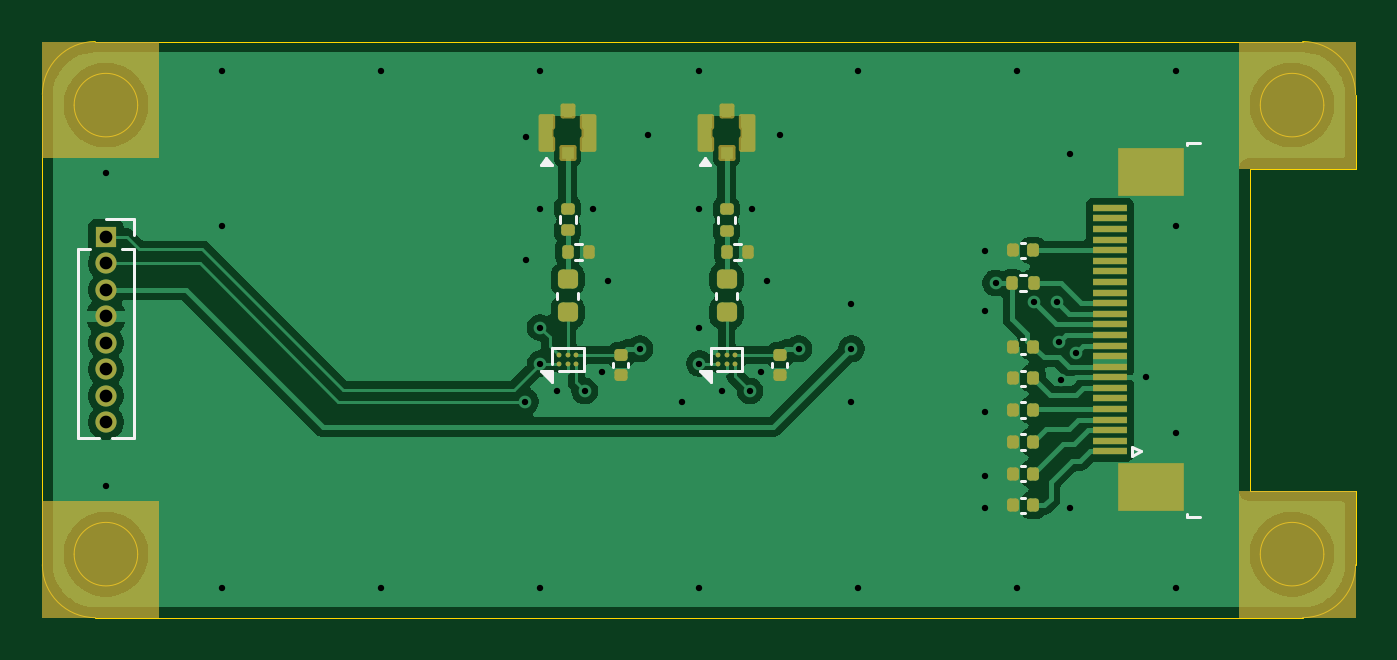
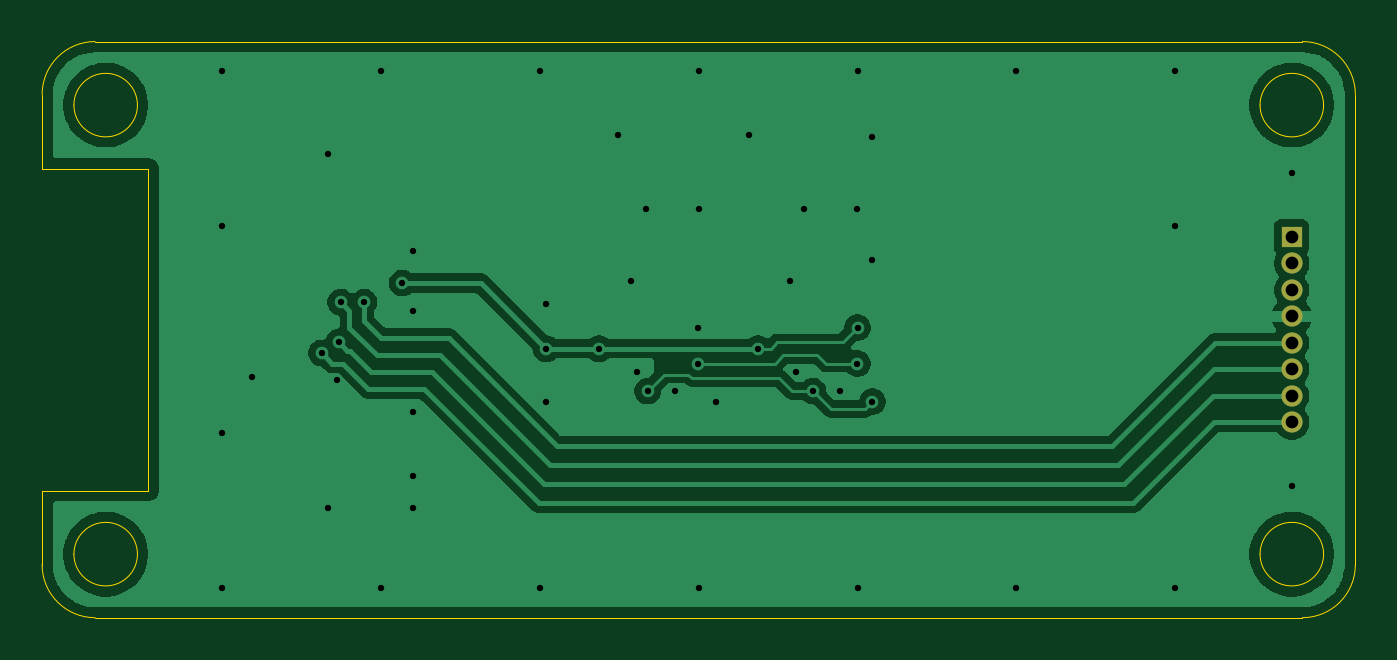
Circuit board: 11 layer files. Board 62.0 x 27.2 mm.
- bottom_copper: audio_lab-B_Cu.gbr (40115 bytes)
- bottom_mask: audio_lab-B_Mask.gbr (727 bytes)
- paste: audio_lab-B_Paste.gbr (456 bytes)
- bottom_silk: audio_lab-B_Silkscreen.gbr (457 bytes)
- outline: audio_lab-Edge_Cuts.gbr (1872 bytes)
- top_copper: audio_lab-F_Cu.gbr (73177 bytes)
- top_mask: audio_lab-F_Mask.gbr (6786 bytes)
- paste: audio_lab-F_Paste.gbr (7964 bytes)
- top_silk: audio_lab-F_Silkscreen.gbr (4215 bytes)
- drill: audio_lab-NPTH.drl (291 bytes)
- drill: audio_lab-PTH.drl (1358 bytes)

=== bottom_copper: audio_lab-B_Cu.gbr (40115 bytes, source omitted) ===
=== bottom_mask: audio_lab-B_Mask.gbr ===
%TF.GenerationSoftware,KiCad,Pcbnew,9.0.1+1*%
%TF.CreationDate,2025-05-28T20:00:16+08:00*%
%TF.ProjectId,audio_lab,61756469-6f5f-46c6-9162-2e6b69636164,rev?*%
%TF.SameCoordinates,Original*%
%TF.FileFunction,Soldermask,Bot*%
%TF.FilePolarity,Negative*%
%FSLAX46Y46*%
G04 Gerber Fmt 4.6, Leading zero omitted, Abs format (unit mm)*
G04 Created by KiCad (PCBNEW 9.0.1+1) date 2025-05-28 20:00:16*
%MOMM*%
%LPD*%
G01*
G04 APERTURE LIST*
%ADD10R,1.000000X1.000000*%
%ADD11C,1.000000*%
G04 APERTURE END LIST*
D10*
%TO.C,J2*%
X52600000Y-51325000D03*
D11*
X52600000Y-52575000D03*
X52600000Y-53825000D03*
X52600000Y-55075000D03*
X52600000Y-56325000D03*
X52600000Y-57575000D03*
X52600000Y-58825000D03*
X52600000Y-60075000D03*
%TD*%
M02*

=== paste: audio_lab-B_Paste.gbr ===
%TF.GenerationSoftware,KiCad,Pcbnew,9.0.1+1*%
%TF.CreationDate,2025-05-28T20:00:14+08:00*%
%TF.ProjectId,audio_lab,61756469-6f5f-46c6-9162-2e6b69636164,rev?*%
%TF.SameCoordinates,Original*%
%TF.FileFunction,Paste,Bot*%
%TF.FilePolarity,Positive*%
%FSLAX46Y46*%
G04 Gerber Fmt 4.6, Leading zero omitted, Abs format (unit mm)*
G04 Created by KiCad (PCBNEW 9.0.1+1) date 2025-05-28 20:00:14*
%MOMM*%
%LPD*%
G01*
G04 APERTURE LIST*
G04 APERTURE END LIST*
M02*

=== bottom_silk: audio_lab-B_Silkscreen.gbr ===
%TF.GenerationSoftware,KiCad,Pcbnew,9.0.1+1*%
%TF.CreationDate,2025-05-28T20:00:15+08:00*%
%TF.ProjectId,audio_lab,61756469-6f5f-46c6-9162-2e6b69636164,rev?*%
%TF.SameCoordinates,Original*%
%TF.FileFunction,Legend,Bot*%
%TF.FilePolarity,Positive*%
%FSLAX46Y46*%
G04 Gerber Fmt 4.6, Leading zero omitted, Abs format (unit mm)*
G04 Created by KiCad (PCBNEW 9.0.1+1) date 2025-05-28 20:00:15*
%MOMM*%
%LPD*%
G01*
G04 APERTURE LIST*
G04 APERTURE END LIST*
M02*

=== outline: audio_lab-Edge_Cuts.gbr ===
%TF.GenerationSoftware,KiCad,Pcbnew,9.0.1+1*%
%TF.CreationDate,2025-05-28T20:00:16+08:00*%
%TF.ProjectId,audio_lab,61756469-6f5f-46c6-9162-2e6b69636164,rev?*%
%TF.SameCoordinates,Original*%
%TF.FileFunction,Profile,NP*%
%FSLAX46Y46*%
G04 Gerber Fmt 4.6, Leading zero omitted, Abs format (unit mm)*
G04 Created by KiCad (PCBNEW 9.0.1+1) date 2025-05-28 20:00:16*
%MOMM*%
%LPD*%
G01*
G04 APERTURE LIST*
%TA.AperFunction,Profile*%
%ADD10C,0.050000*%
%TD*%
G04 APERTURE END LIST*
D10*
X54600000Y-42100000D02*
X52100000Y-42100000D01*
X109100000Y-42100000D02*
G75*
G02*
X111600000Y-44600000I0J-2500000D01*
G01*
X111600000Y-66800000D02*
G75*
G02*
X109100000Y-69300000I-2500000J0D01*
G01*
X49600000Y-44600000D02*
G75*
G02*
X52100000Y-42100000I2500000J0D01*
G01*
X54100000Y-66300000D02*
G75*
G02*
X51100000Y-66300000I-1500000J0D01*
G01*
X51100000Y-66300000D02*
G75*
G02*
X54100000Y-66300000I1500000J0D01*
G01*
X106600000Y-48100000D02*
X111600000Y-48100000D01*
X49600000Y-66800000D02*
X49600000Y-47100000D01*
X110100000Y-66300000D02*
G75*
G02*
X107100000Y-66300000I-1500000J0D01*
G01*
X107100000Y-66300000D02*
G75*
G02*
X110100000Y-66300000I1500000J0D01*
G01*
X49600000Y-44600000D02*
X49600000Y-47100000D01*
X110100000Y-45100000D02*
G75*
G02*
X107100000Y-45100000I-1500000J0D01*
G01*
X107100000Y-45100000D02*
G75*
G02*
X110100000Y-45100000I1500000J0D01*
G01*
X106600000Y-63300000D02*
X106600000Y-48100000D01*
X106600000Y-63300000D02*
X111600000Y-63300000D01*
X54600000Y-42100000D02*
X109100000Y-42100000D01*
X52100000Y-69300000D02*
G75*
G02*
X49600000Y-66800000I0J2500000D01*
G01*
X111600000Y-48100000D02*
X111600000Y-44600000D01*
X52100000Y-69300000D02*
X109100000Y-69300000D01*
X111600000Y-66800000D02*
X111600000Y-63300000D01*
X54100000Y-45100000D02*
G75*
G02*
X51100000Y-45100000I-1500000J0D01*
G01*
X51100000Y-45100000D02*
G75*
G02*
X54100000Y-45100000I1500000J0D01*
G01*
M02*

=== top_copper: audio_lab-F_Cu.gbr (73177 bytes, source omitted) ===
=== top_mask: audio_lab-F_Mask.gbr (6786 bytes, source omitted) ===
=== paste: audio_lab-F_Paste.gbr (7964 bytes, source omitted) ===
=== top_silk: audio_lab-F_Silkscreen.gbr ===
%TF.GenerationSoftware,KiCad,Pcbnew,9.0.1+1*%
%TF.CreationDate,2025-05-28T20:00:14+08:00*%
%TF.ProjectId,audio_lab,61756469-6f5f-46c6-9162-2e6b69636164,rev?*%
%TF.SameCoordinates,Original*%
%TF.FileFunction,Legend,Top*%
%TF.FilePolarity,Positive*%
%FSLAX46Y46*%
G04 Gerber Fmt 4.6, Leading zero omitted, Abs format (unit mm)*
G04 Created by KiCad (PCBNEW 9.0.1+1) date 2025-05-28 20:00:14*
%MOMM*%
%LPD*%
G01*
G04 APERTURE LIST*
%ADD10C,0.120000*%
G04 APERTURE END LIST*
D10*
%TO.C,R1*%
X96053641Y-53120000D02*
X95746359Y-53120000D01*
X96053641Y-53880000D02*
X95746359Y-53880000D01*
%TO.C,C4*%
X95997836Y-59140000D02*
X95782164Y-59140000D01*
X95997836Y-59860000D02*
X95782164Y-59860000D01*
%TO.C,R6*%
X74020000Y-50356359D02*
X74020000Y-50663641D01*
X74780000Y-50356359D02*
X74780000Y-50663641D01*
%TO.C,C3*%
X95997836Y-60640000D02*
X95782164Y-60640000D01*
X95997836Y-61360000D02*
X95782164Y-61360000D01*
%TO.C,C9*%
X84050000Y-57487836D02*
X84050000Y-57272164D01*
X84770000Y-57487836D02*
X84770000Y-57272164D01*
%TO.C,RV2*%
X82256359Y-51640000D02*
X82563641Y-51640000D01*
X82256359Y-52400000D02*
X82563641Y-52400000D01*
%TO.C,C10*%
X73890000Y-53959420D02*
X73890000Y-54240580D01*
X74910000Y-53959420D02*
X74910000Y-54240580D01*
%TO.C,U3*%
X73650000Y-56550000D02*
X73650000Y-57330000D01*
X73650000Y-56550000D02*
X75150000Y-56550000D01*
X75150000Y-56550000D02*
X75150000Y-57650000D01*
X75150000Y-57650000D02*
X73970000Y-57650000D01*
X73650000Y-58150000D02*
X73150000Y-57650000D01*
X73650000Y-57650000D01*
X73650000Y-58150000D01*
G36*
X73650000Y-58150000D02*
G01*
X73150000Y-57650000D01*
X73650000Y-57650000D01*
X73650000Y-58150000D01*
G37*
%TO.C,C2*%
X95997836Y-62140000D02*
X95782164Y-62140000D01*
X95997836Y-62860000D02*
X95782164Y-62860000D01*
%TO.C,J4*%
X81140000Y-47930000D02*
X80660000Y-47930000D01*
X80900000Y-47600000D01*
X81140000Y-47930000D01*
G36*
X81140000Y-47930000D02*
G01*
X80660000Y-47930000D01*
X80900000Y-47600000D01*
X81140000Y-47930000D01*
G37*
%TO.C,C6*%
X95997836Y-57640000D02*
X95782164Y-57640000D01*
X95997836Y-58360000D02*
X95782164Y-58360000D01*
%TO.C,C8*%
X76550000Y-57487836D02*
X76550000Y-57272164D01*
X77270000Y-57487836D02*
X77270000Y-57272164D01*
%TO.C,C7*%
X95782164Y-56140000D02*
X95997836Y-56140000D01*
X95782164Y-56860000D02*
X95997836Y-56860000D01*
%TO.C,C11*%
X81390000Y-53959420D02*
X81390000Y-54240580D01*
X82410000Y-53959420D02*
X82410000Y-54240580D01*
%TO.C,J1*%
X101050000Y-61250000D02*
X101050000Y-61650000D01*
X101050000Y-61650000D02*
X101450000Y-61450000D01*
X101450000Y-61450000D02*
X101050000Y-61250000D01*
X103640000Y-46875000D02*
X104240000Y-46875000D01*
X103640000Y-46985000D02*
X103640000Y-46875000D01*
X103640000Y-64415000D02*
X103640000Y-64525000D01*
X103640000Y-64525000D02*
X104240000Y-64525000D01*
%TO.C,RV1*%
X74756359Y-51640000D02*
X75063641Y-51640000D01*
X74756359Y-52400000D02*
X75063641Y-52400000D01*
%TO.C,C1*%
X95997836Y-63640000D02*
X95782164Y-63640000D01*
X95997836Y-64360000D02*
X95782164Y-64360000D01*
%TO.C,C5*%
X95997836Y-51590000D02*
X95782164Y-51590000D01*
X95997836Y-52310000D02*
X95782164Y-52310000D01*
%TO.C,J2*%
X51270000Y-51890000D02*
X51270000Y-60840000D01*
X51270000Y-51890000D02*
X51840000Y-51890000D01*
X51270000Y-60840000D02*
X52292470Y-60840000D01*
X52600000Y-50495000D02*
X53930000Y-50495000D01*
X52907530Y-60840000D02*
X53930000Y-60840000D01*
X53360000Y-51890000D02*
X53930000Y-51890000D01*
X53930000Y-50495000D02*
X53930000Y-51255000D01*
X53930000Y-51890000D02*
X53930000Y-60840000D01*
%TO.C,J3*%
X73640000Y-47930000D02*
X73160000Y-47930000D01*
X73400000Y-47600000D01*
X73640000Y-47930000D01*
G36*
X73640000Y-47930000D02*
G01*
X73160000Y-47930000D01*
X73400000Y-47600000D01*
X73640000Y-47930000D01*
G37*
%TO.C,R7*%
X81520000Y-50376359D02*
X81520000Y-50683641D01*
X82280000Y-50376359D02*
X82280000Y-50683641D01*
%TO.C,U4*%
X81150000Y-56550000D02*
X81150000Y-57330000D01*
X81150000Y-56550000D02*
X82650000Y-56550000D01*
X82650000Y-56550000D02*
X82650000Y-57650000D01*
X82650000Y-57650000D02*
X81470000Y-57650000D01*
X81150000Y-58150000D02*
X80650000Y-57650000D01*
X81150000Y-57650000D01*
X81150000Y-58150000D01*
G36*
X81150000Y-58150000D02*
G01*
X80650000Y-57650000D01*
X81150000Y-57650000D01*
X81150000Y-58150000D01*
G37*
%TD*%
M02*

=== drill: audio_lab-NPTH.drl ===
M48
; DRILL file {KiCad 9.0.1+1} date 2025-05-28T20:00:20+0800
; FORMAT={3:3/ absolute / metric / suppress leading zeros}
; #@! TF.CreationDate,2025-05-28T20:00:20+08:00
; #@! TF.GenerationSoftware,Kicad,Pcbnew,9.0.1+1
; #@! TF.FileFunction,NonPlated,1,2,NPTH
FMAT,2
METRIC,TZ
%
G90
G05
M30

=== drill: audio_lab-PTH.drl ===
M48
; DRILL file {KiCad 9.0.1+1} date 2025-05-28T20:00:20+0800
; FORMAT={3:3/ absolute / metric / suppress leading zeros}
; #@! TF.CreationDate,2025-05-28T20:00:20+08:00
; #@! TF.GenerationSoftware,Kicad,Pcbnew,9.0.1+1
; #@! TF.FileFunction,Plated,1,2,PTH
FMAT,2
METRIC,TZ
; #@! TA.AperFunction,Plated,PTH,ViaDrill
T1C0.300
; #@! TA.AperFunction,Plated,PTH,ComponentDrill
T2C0.600
%
G90
G05
T1
X52600Y-48300
X52600Y-63100
X58100Y-43500
X58100Y-50800
X58100Y-67900
X65600Y-43500
X65600Y-67900
X72400Y-59100
X72410Y-46600
X72410Y-52400
X73100Y-43500
X73100Y-55600
X73100Y-67900
X73110Y-50000
X73110Y-57300
X73910Y-58600
X75210Y-58600
X75610Y-50000
X76010Y-57700
X76310Y-53400
X77810Y-56600
X78210Y-46500
X79800Y-59100
X80600Y-43500
X80600Y-67900
X80610Y-50000
X80620Y-55600
X80620Y-57300
X81710Y-58600
X83010Y-58600
X83110Y-50000
X83510Y-57700
X83810Y-53400
X84410Y-46500
X85310Y-56600
X87800Y-54500
X87800Y-56600
X87800Y-59100
X88100Y-43500
X88100Y-67900
X94100Y-52000
X94100Y-54800
X94100Y-59600
X94100Y-62600
X94100Y-64100
X94600Y-53500
X95600Y-43500
X95600Y-67900
X96400Y-54400
X97500Y-54400
X97600Y-56300
X97700Y-58100
X98100Y-47400
X98100Y-64100
X98400Y-56800
X101700Y-57950
X103100Y-43500
X103100Y-50800
X103100Y-60600
X103100Y-67900
T2
X52600Y-51325
X52600Y-52575
X52600Y-53825
X52600Y-55075
X52600Y-56325
X52600Y-57575
X52600Y-58825
X52600Y-60075
M30

